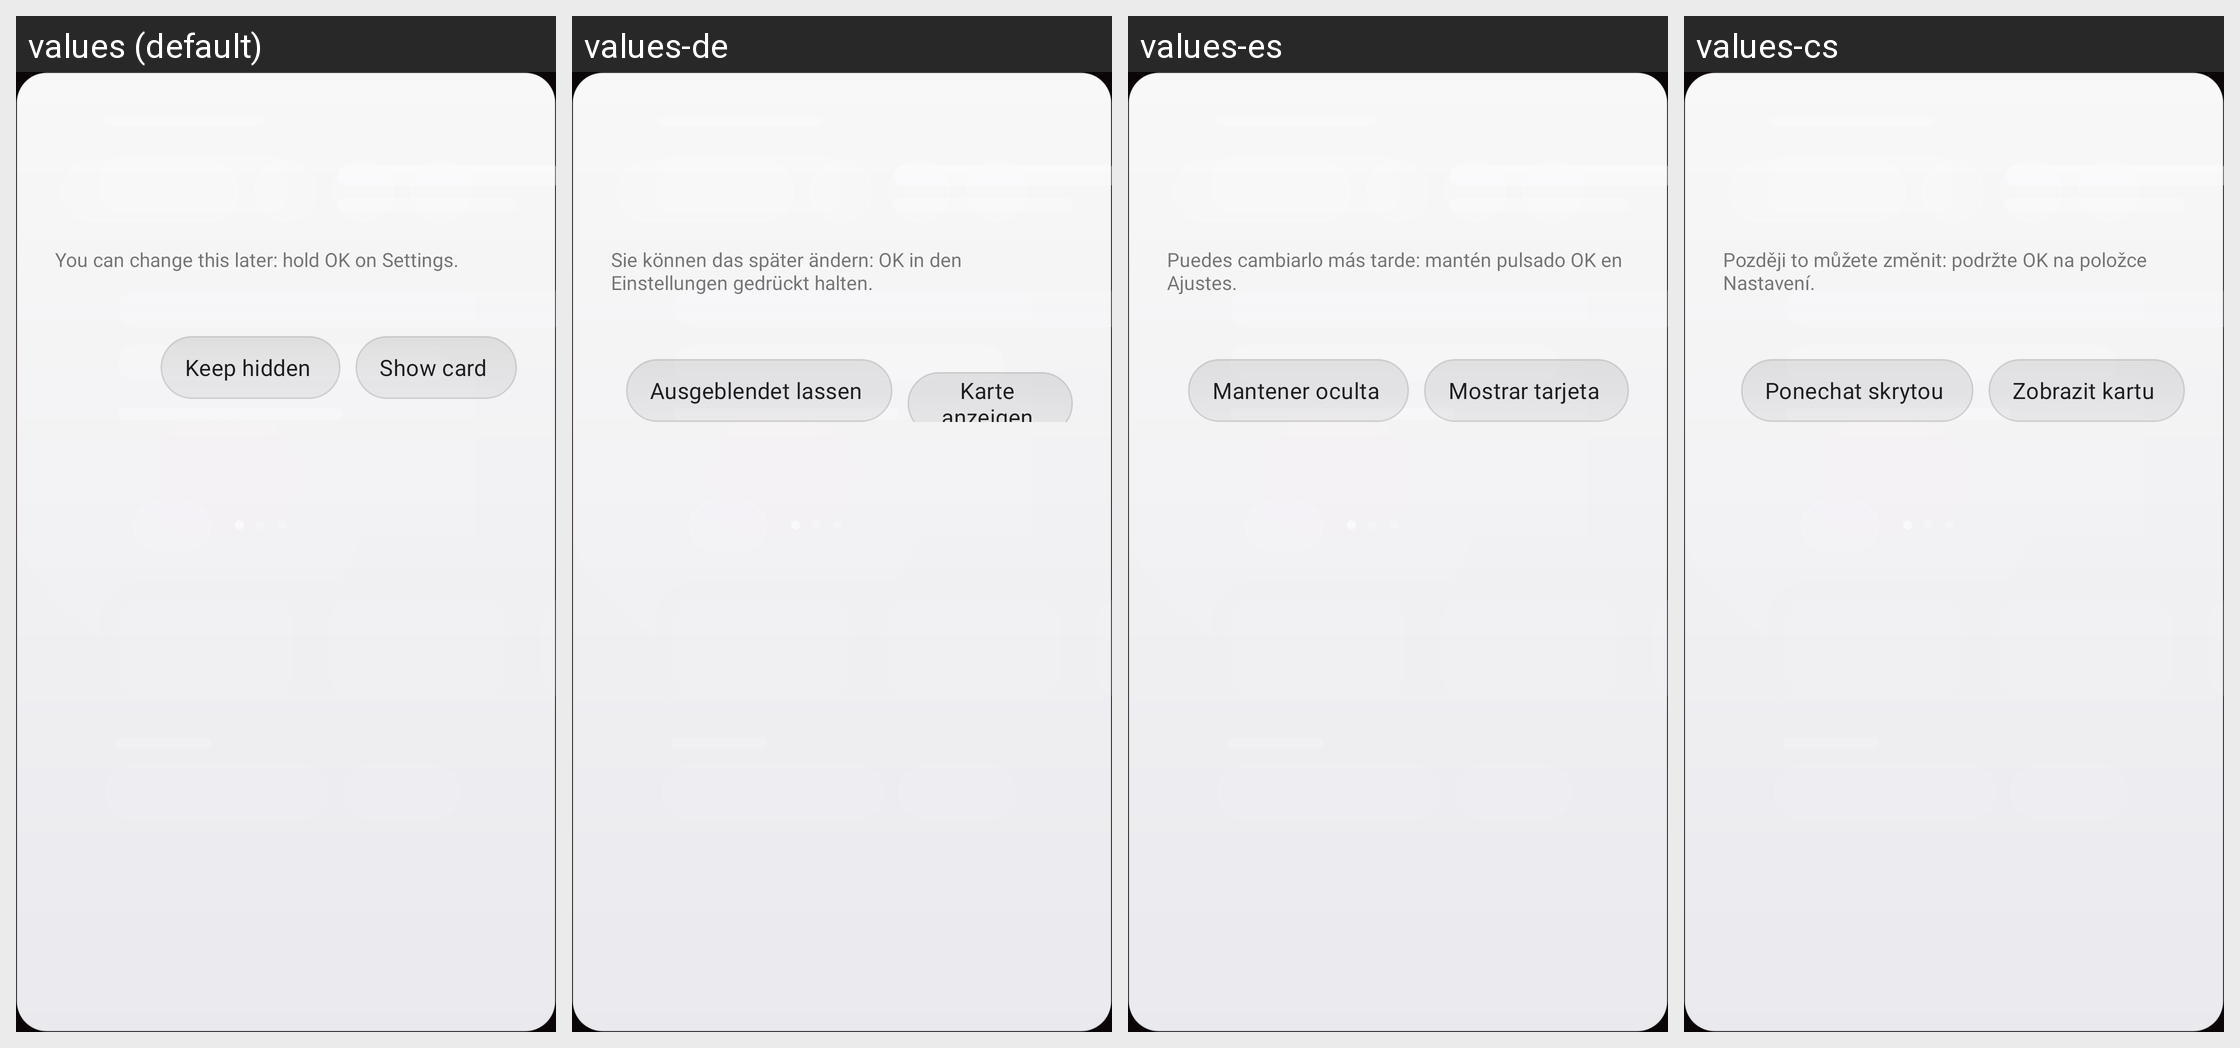

For this localized Android screen grid, give each drawn string resource with its value in every locale shown.
Android screen res/layout/dialog_card_prompt.xml rendered under 4 locales, left to right: values (default), values-de, values-es, values-cs. Device: Nexus 5 (rendered at 1080×1920; each locale shown at half size, 540×960, under a caption strip naming it); theme Theme.Sbl.
Other locales in the repository, not shown: values-fr, values-pl, values-pt, values-ru, values-tr, values-uk.
Strings drawn on this screen, with the default value and each locale's value (text and hints the layout hard-codes, and strings that could not be matched under every locale, appear in the picture but are not listed):

card_prompt_hint
  values: You can change this later: hold OK on Settings.
  values-de: Sie können das später ändern: OK in den Einstellungen gedrückt halten.
  values-es: Puedes cambiarlo más tarde: mantén pulsado OK en Ajustes.
  values-cs: Později to můžete změnit: podržte OK na položce Nastavení.

card_keep_hidden
  values: Keep hidden
  values-de: Ausgeblendet lassen
  values-es: Mantener oculta
  values-cs: Ponechat skrytou

card_show
  values: Show card
  values-de: Karte anzeigen
  values-es: Mostrar tarjeta
  values-cs: Zobrazit kartu
